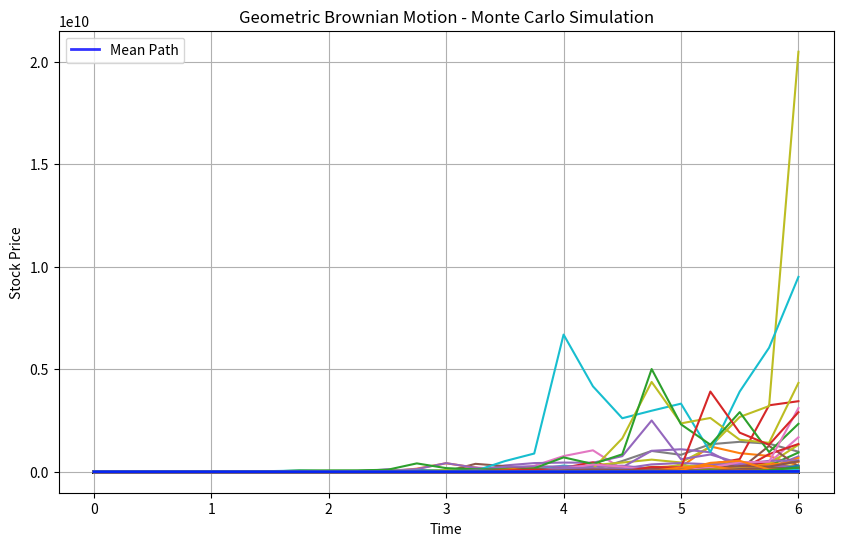

Source code (Python):
import numpy as np
import matplotlib.pyplot as plt

#equation function
def geometric_brownian_motion(number_of_paths,start_price,drift_coefficient,volatility,time_duration,time_steps):
    dt = time_duration/time_steps #change in time
    t = np.linspace(0, time_duration,time_steps + 1) #equal spaced time intervals
    wiener_process = np.random.normal(size=(number_of_paths, time_steps)) #generating wiener process
    wiener_process = np.concatenate((np.zeros((number_of_paths, 1)) , wiener_process), axis=1)
    cumulative_sum = np.cumsum((drift_coefficient - 0.5 * volatility**2) * dt + volatility * wiener_process, axis=1)
    current_price = start_price * np.exp(cumulative_sum) # price generated

    return t , current_price

#parameters
number_of_paths = 100000
start_price = 5218.19
drift_coefficient = 0.0000000005
volatility = 1
time_duration = 6
time_steps = 24

t , current_price = geometric_brownian_motion(number_of_paths, start_price, drift_coefficient, volatility, time_duration, time_steps)
final_prices = current_price[:, -1]
mean_final_price = np.mean(final_prices)

#displaying the information
print(f"Mean final price: {mean_final_price:.2f}")

plt.figure(figsize=(10,6))
plt.title('Geometric Brownian Motion - Monte Carlo Simulation')
plt.xlabel('Time')
plt.ylabel('Stock Price')

for i in range(min(number_of_paths, 10000)):
    plt.plot(t, current_price[i], label='_nolegend_')
mean_path = np.mean(current_price, axis=0)
plt.plot(t, mean_path, 'b-', lw=2, label='Mean Path', alpha=0.8)
plt.legend()
plt.grid(True)
plt.show()